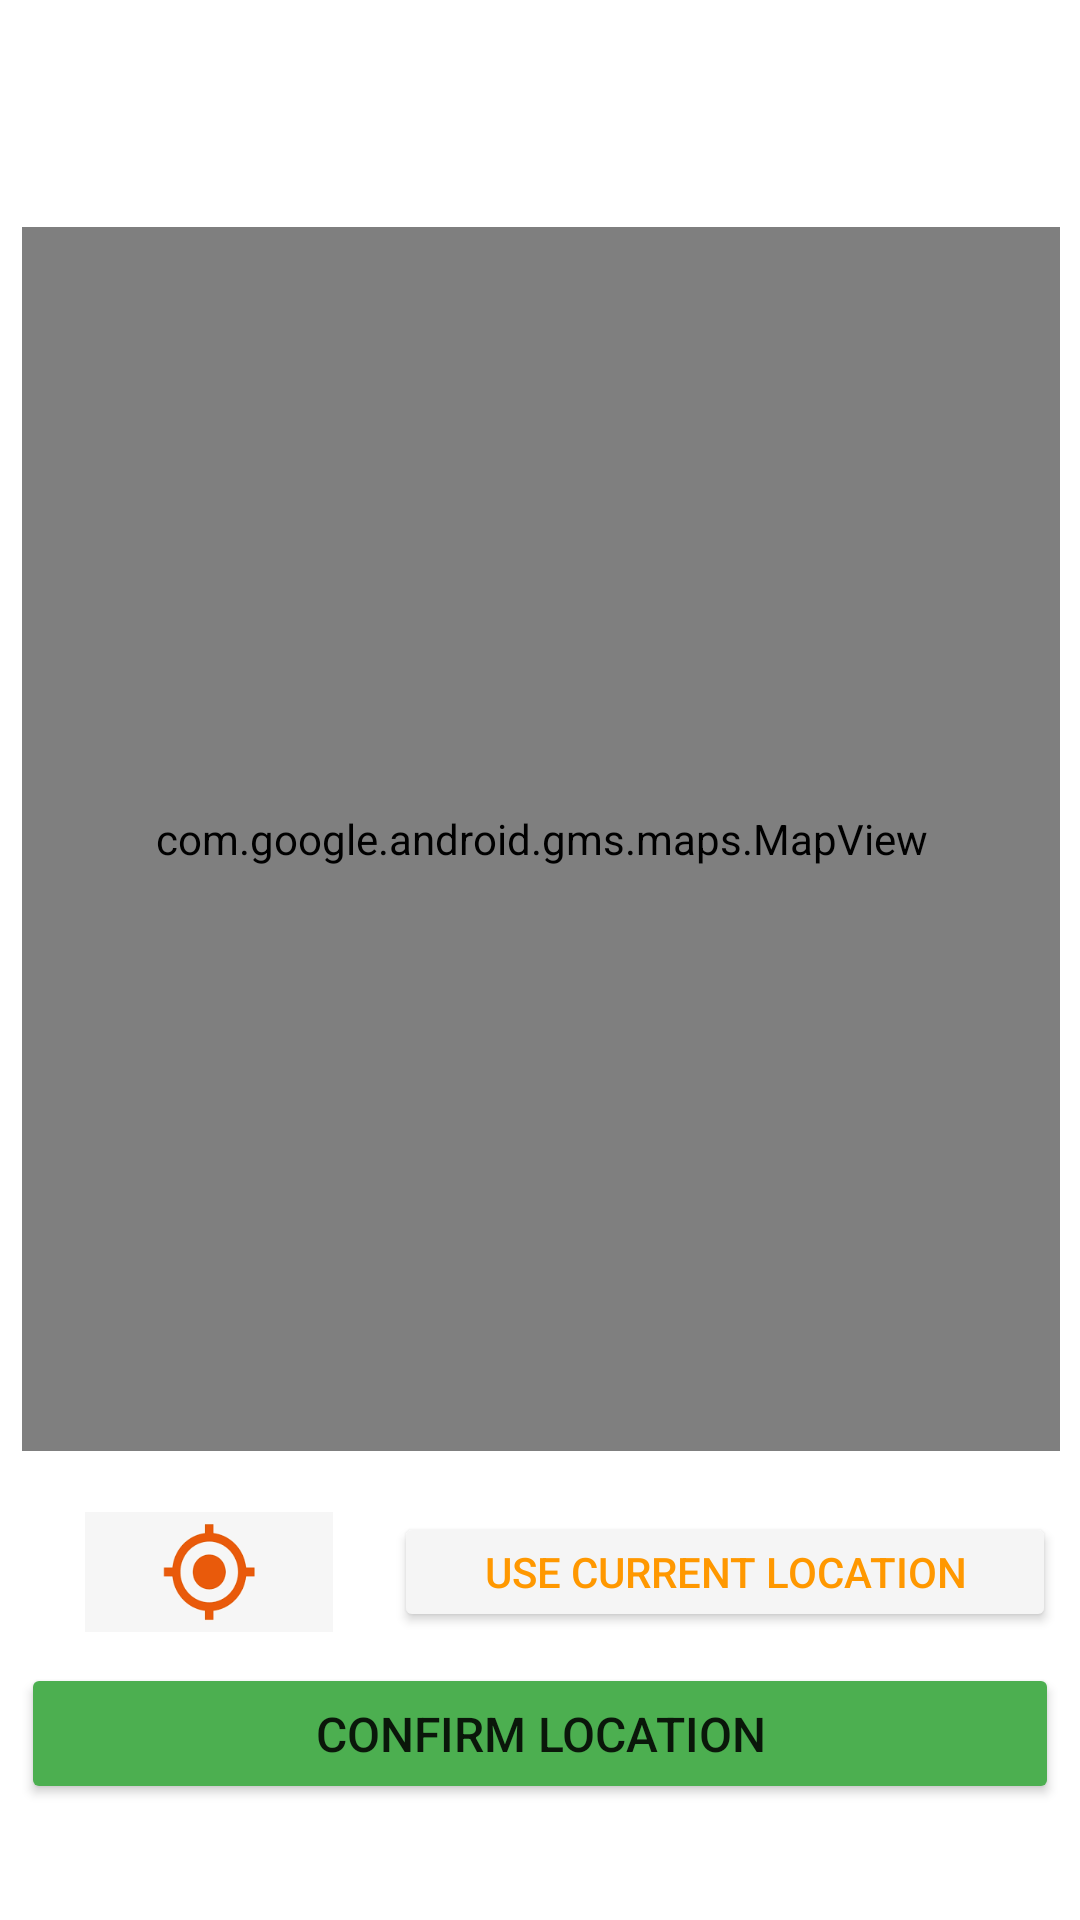

Reconstruct the res/layout file that produces this screen, plus the resources it refers to.
<!-- AndroidManifest.xml: application theme Theme.Foodzy -->
<!-- res/layout/activity_map_marker.xml -->
<?xml version="1.0" encoding="utf-8"?>
<androidx.constraintlayout.widget.ConstraintLayout xmlns:android="http://schemas.android.com/apk/res/android"
    xmlns:app="http://schemas.android.com/apk/res-auto"
    xmlns:tools="http://schemas.android.com/tools"
    android:layout_width="match_parent"
    android:layout_height="match_parent"
    tools:context=".map_marker">

    <LinearLayout
        android:id="@+id/linearLayout"
        android:layout_width="387dp"
        android:layout_height="477dp"
        android:orientation="vertical"
        android:paddingTop="20dp"
        app:layout_constraintBottom_toBottomOf="parent"
        app:layout_constraintEnd_toEndOf="parent"
        app:layout_constraintStart_toStartOf="parent"
        app:layout_constraintTop_toTopOf="parent"
        app:layout_constraintVertical_bias="0.342"
        tools:context=".MainActivity">

        <com.google.android.gms.maps.MapView
            android:id="@+id/mapView"
            android:layout_width="346dp"
            android:layout_height="408dp"
            android:layout_gravity="center"
            android:paddingLeft="0dp"
            android:paddingTop="0dp"
            android:paddingRight="0dp"
            android:paddingBottom="0dp" />

    </LinearLayout>


    <TextView
        android:id="@+id/tv"
        android:layout_width="375dp"
        android:layout_height="43dp"
        android:gravity="center"
        android:textAlignment="center"
        android:textSize="16sp"
        android:textStyle="bold"
        app:layout_constraintBottom_toBottomOf="parent"
        app:layout_constraintEnd_toEndOf="parent"
        app:layout_constraintStart_toStartOf="parent"
        app:layout_constraintTop_toTopOf="parent"
        app:layout_constraintVertical_bias="0.023" />

    <Button
        android:id="@+id/confirmLocBtn"
        android:layout_width="346dp"
        android:layout_height="47dp"
        android:backgroundTint="#4CAF50"
        android:onClick="display_address"
        android:text="Confirm location"
        android:textSize="16sp"
        app:layout_constraintBottom_toBottomOf="parent"
        app:layout_constraintEnd_toEndOf="parent"
        app:layout_constraintStart_toStartOf="parent"
        app:layout_constraintTop_toTopOf="parent"
        app:layout_constraintVertical_bias="0.935" />

    <LinearLayout
        android:id="@+id/linearLayout2"
        android:layout_width="344dp"
        android:layout_height="40dp"
        android:gravity="center"
        android:orientation="horizontal"
        app:layout_constraintBottom_toBottomOf="parent"
        app:layout_constraintEnd_toEndOf="parent"
        app:layout_constraintHorizontal_bias="0.491"
        app:layout_constraintStart_toStartOf="parent"
        app:layout_constraintTop_toTopOf="parent"
        app:layout_constraintVertical_bias="0.84000003">

        <ImageView
            android:id="@+id/imageView"
            android:layout_width="42dp"
            android:layout_height="40dp"
            android:layout_weight="1"
            android:paddingLeft="0dp"
            android:paddingTop="0dp"
            android:paddingRight="0dp"
            app:srcCompat="@drawable/img_2" />

        <Button
            android:id="@+id/useCurrLocBtn"
            android:layout_width="wrap_content"
            android:layout_height="wrap_content"
            android:backgroundTint="#F5F5F5"
            android:paddingLeft="30dp"
            android:paddingTop="0dp"
            android:paddingRight="30dp"
            android:paddingBottom="0dp"
            android:text="Use current location"
            android:textColor="#FF9800" />
    </LinearLayout>

</androidx.constraintlayout.widget.ConstraintLayout>
<!-- resources referenced by this layout -->
<resources>
  <!-- drawable img_2: png bitmap (drawable, 5718 bytes) -->
  <style name="Theme.Foodzy" parent="Theme.MaterialComponents.DayNight.NoActionBar">
          
          <item name="colorPrimary">@color/purple_500</item>
          <item name="colorPrimaryDark">@color/purple_700</item>
          <item name="colorAccent">@color/teal_200</item>
          <item name="android:textColorSecondary">@android:color/white</item>
          
      </style>
  <color name="purple_500">#FF6200EE</color>
  <color name="purple_700">#FF3700B3</color>
  <color name="teal_200">#FF03DAC5</color>
</resources>
